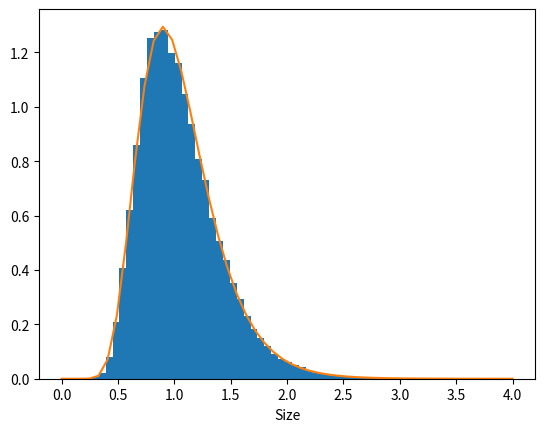
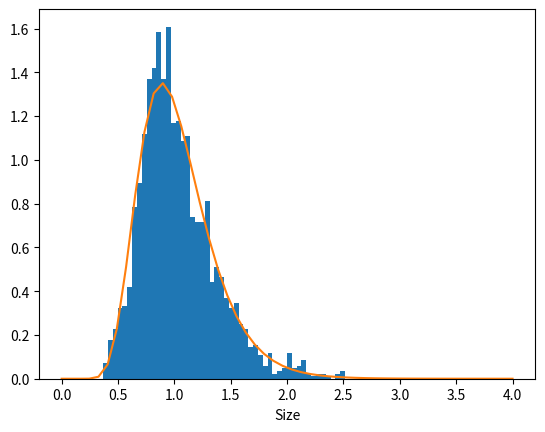

The matplotlib source for these figures, in order:
from scipy.stats import lognorm, multivariate_normal
import numpy as np
import random
import matplotlib.pyplot as plt


def main():
    parameters = generate_parameters(50, 50)
    sizes, size_array = generate_sizes(parameters, 50, 50, 100000)

    mean = np.mean(np.log(size_array))
    var = np.var(np.log(size_array), ddof=1)
    plt.figure(0)
    plt.hist(size_array, 50, density=True)
    plt.plot(np.linspace(0, 4), lognorm.pdf(np.linspace(0, 4), np.sqrt(var), scale=np.exp(mean)), label='lognorm, mean: ' + str(mean) + ', var: ' + str(var))
    plt.xlabel('Size')
    plt.savefig('simulated global distribution uniform parameters.png')
    plt.figure(1)
    size_cross_section = sizes[0]
    size_array_cross_section = []
    for b, data in size_cross_section.items():
        for s in data:
            size_array_cross_section.append(s)

    mean = np.mean(np.log(size_array_cross_section))
    var  = np.var(np.log(size_array_cross_section), ddof=1)

    plt.hist(size_array_cross_section, 50, density=True)
    plt.plot(np.linspace(0, 4), lognorm.pdf(np.linspace(0, 4), np.sqrt(var), scale=np.exp(mean)), label='lognorm, mean: ' + str(mean) + ', var: ' + str(var))
    plt.xlabel('Size')
    plt.savefig('simulated crossectional distribution uniform parameters.png')
    plt.show()

def generate_parameters(a, b):
    parameters = {}
    for i in range(a):
        parameters[i] = {}
        for j in range(b):
            parameters[i][j] = multivariate_normal.rvs([0.001, 0.1], cov=[[0.1, 0], [0, 0.0001]])
            #parameters[i][j] = [(random.random() - 0.5) * 0.01, random.random() * 0.5]
    return parameters

def generate_sizes(parameters, a, b, n):
    sizes = {}
    size_array = []

    for _ in range(n):
        id_1 = random.randint(0, a - 1)
        id_2 = random.randint(0, b - 1)
        #print(parameters[a][b][1])
        size = lognorm.rvs(parameters[id_1 ][id_2][1], scale=np.exp(parameters[id_1][id_2][0]))
        size_array.append(size)

        if id_1 in sizes:
            if id_2 in sizes[id_1]:
                sizes[id_1][id_2].append(size)
            else:
                sizes[id_1][id_2] = [size]
        else:
            sizes[id_1] = {id_2: [size]}

    return sizes, size_array

if __name__ == '__main__':
    main()
